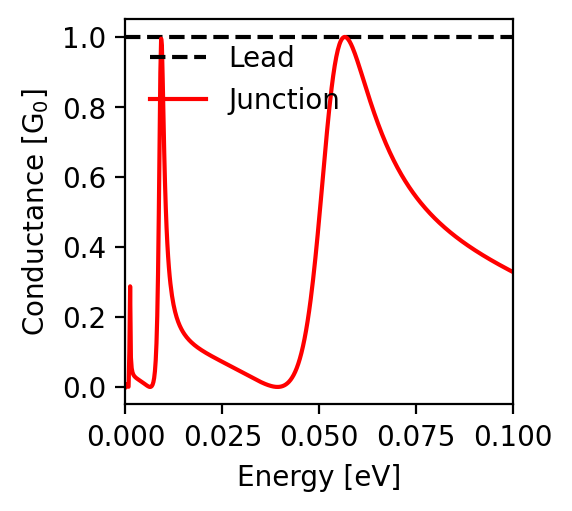

The file beside this chart, header and first rows:
energy; conductance
-0.1; 0.328
-0.0998; 0.329
-0.0996; 0.331
-0.0994; 0.332
-0.0992; 0.333
-0.099; 0.334
-0.0988; 0.335
-0.0986; 0.336
-0.0984; 0.338
-0.0982; 0.339
-0.098; 0.34
-0.0978; 0.341
-0.0976; 0.342
-0.0974; 0.344
-0.0972; 0.345
-0.097; 0.346
-0.0968; 0.347
-0.0966; 0.348
-0.0964; 0.35
-0.0962; 0.351
-0.096; 0.352
-0.0958; 0.353
-0.0956; 0.355
-0.0954; 0.356
-0.0952; 0.357
-0.095; 0.358
-0.0948; 0.36
-0.0946; 0.361
-0.0944; 0.362
-0.0942; 0.363
-0.094; 0.365
-0.0938; 0.366
-0.0936; 0.367
-0.0934; 0.369
-0.0932; 0.37
-0.093; 0.371
-0.0928; 0.373
-0.0926; 0.374
-0.0924; 0.375
-0.0922; 0.377
-0.092; 0.378
-0.0918; 0.379
-0.0916; 0.381
-0.0914; 0.382
-0.0912; 0.383
-0.091; 0.385
-0.0908; 0.386
-0.0906; 0.388
-0.0904; 0.389
-0.0902; 0.391
-0.09; 0.392
-0.0898; 0.393
-0.0896; 0.395
-0.0894; 0.396
-0.0892; 0.398
-0.089; 0.399
-0.0888; 0.401
-0.0886; 0.402
-0.0884; 0.404
-0.0882; 0.405
... 941 more rows
